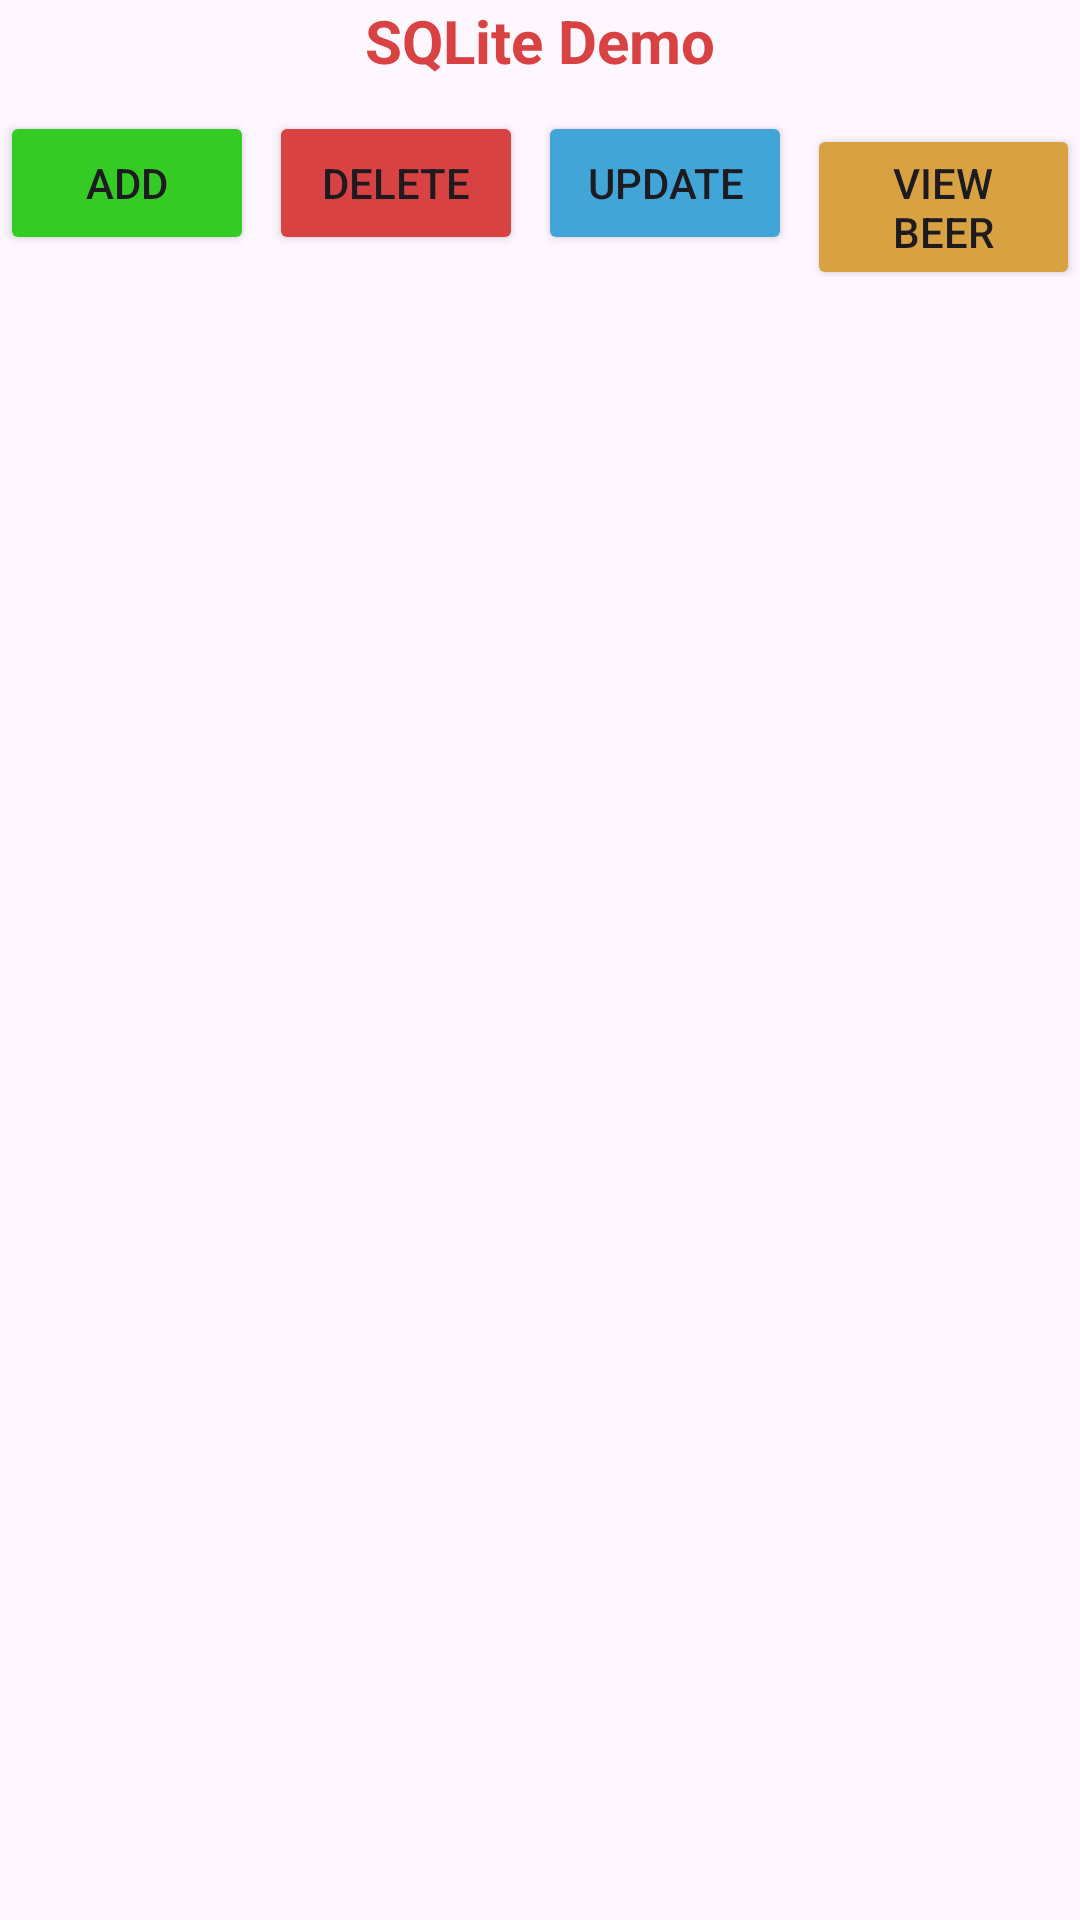

This screen was rendered from an Android layout file. Write that file and the resources it references.
<!-- AndroidManifest.xml: application theme Theme.SqliteEx02 -->
<!-- res/layout/activity_main.xml -->
<?xml version="1.0" encoding="utf-8"?>
<LinearLayout xmlns:android="http://schemas.android.com/apk/res/android"
    xmlns:app="http://schemas.android.com/apk/res-auto"
    xmlns:tools="http://schemas.android.com/tools"
    android:id="@+id/main"
    android:layout_width="match_parent"
    android:layout_height="match_parent"
    android:orientation="vertical"
    tools:context=".MainActivity">

    <TextView
        android:layout_width="match_parent"
        android:layout_height="wrap_content"
        android:text="SQLite Demo"
        android:textSize="20sp"
        android:gravity="center"
        android:layout_marginBottom="5dp"
        android:textColor="#D84242"
        android:elevation="10dp"
        android:textStyle="bold"/>


    <LinearLayout
        android:layout_width="match_parent"
        android:layout_height="wrap_content"
        android:orientation="horizontal"
        android:layout_marginBottom="5dp"
        android:layout_marginTop="5dp">

        <Button
            android:layout_width="wrap_content"
            android:layout_height="wrap_content"
            android:text="Add"
            android:id="@+id/btn_add"
            android:backgroundTint="#35CB25"
            android:layout_weight="1"
            android:elevation="10dp"
            android:layout_marginEnd="5dp"/>
        <Button
            android:layout_width="wrap_content"
            android:layout_height="wrap_content"
            android:text="Delete"
            android:id="@+id/btn_delete"
            android:backgroundTint="#D84242"
            android:layout_weight="1"
            android:elevation="10dp"
            android:layout_marginEnd="5dp"/>
        <Button
            android:layout_width="wrap_content"
            android:layout_height="wrap_content"
            android:text="Update"
            android:id="@+id/btn_update"
            android:backgroundTint="#42A5D8"
            android:layout_weight="1"
            android:elevation="10dp"
            android:layout_marginEnd="5dp"/>

        <Button
            android:layout_width="wrap_content"
            android:layout_height="wrap_content"
            android:text="View beer"
            android:id="@+id/btn_view"
            android:backgroundTint="#D8A142"
            android:layout_weight="1"
            android:elevation="10dp" />
    </LinearLayout>

    <ListView
        android:id="@+id/listView_pd"
        android:layout_width="match_parent"
        android:layout_height="wrap_content"
        android:padding="10dp" />
    <Button
        android:layout_width="wrap_content"
        android:layout_height="wrap_content"
        android:text="Next"
        android:id="@+id/btn_next"
        android:textSize="20sp"
        android:layout_gravity="center"
        android:visibility="gone"
        android:backgroundTint="#832FCD"/>

</LinearLayout>
<!-- resources referenced by this layout -->
<resources>
  <style name="Theme.SqliteEx02" parent="Base.Theme.SqliteEx02" />
  <style name="Base.Theme.SqliteEx02" parent="Theme.Material3.DayNight">
          
          
      </style>
</resources>
